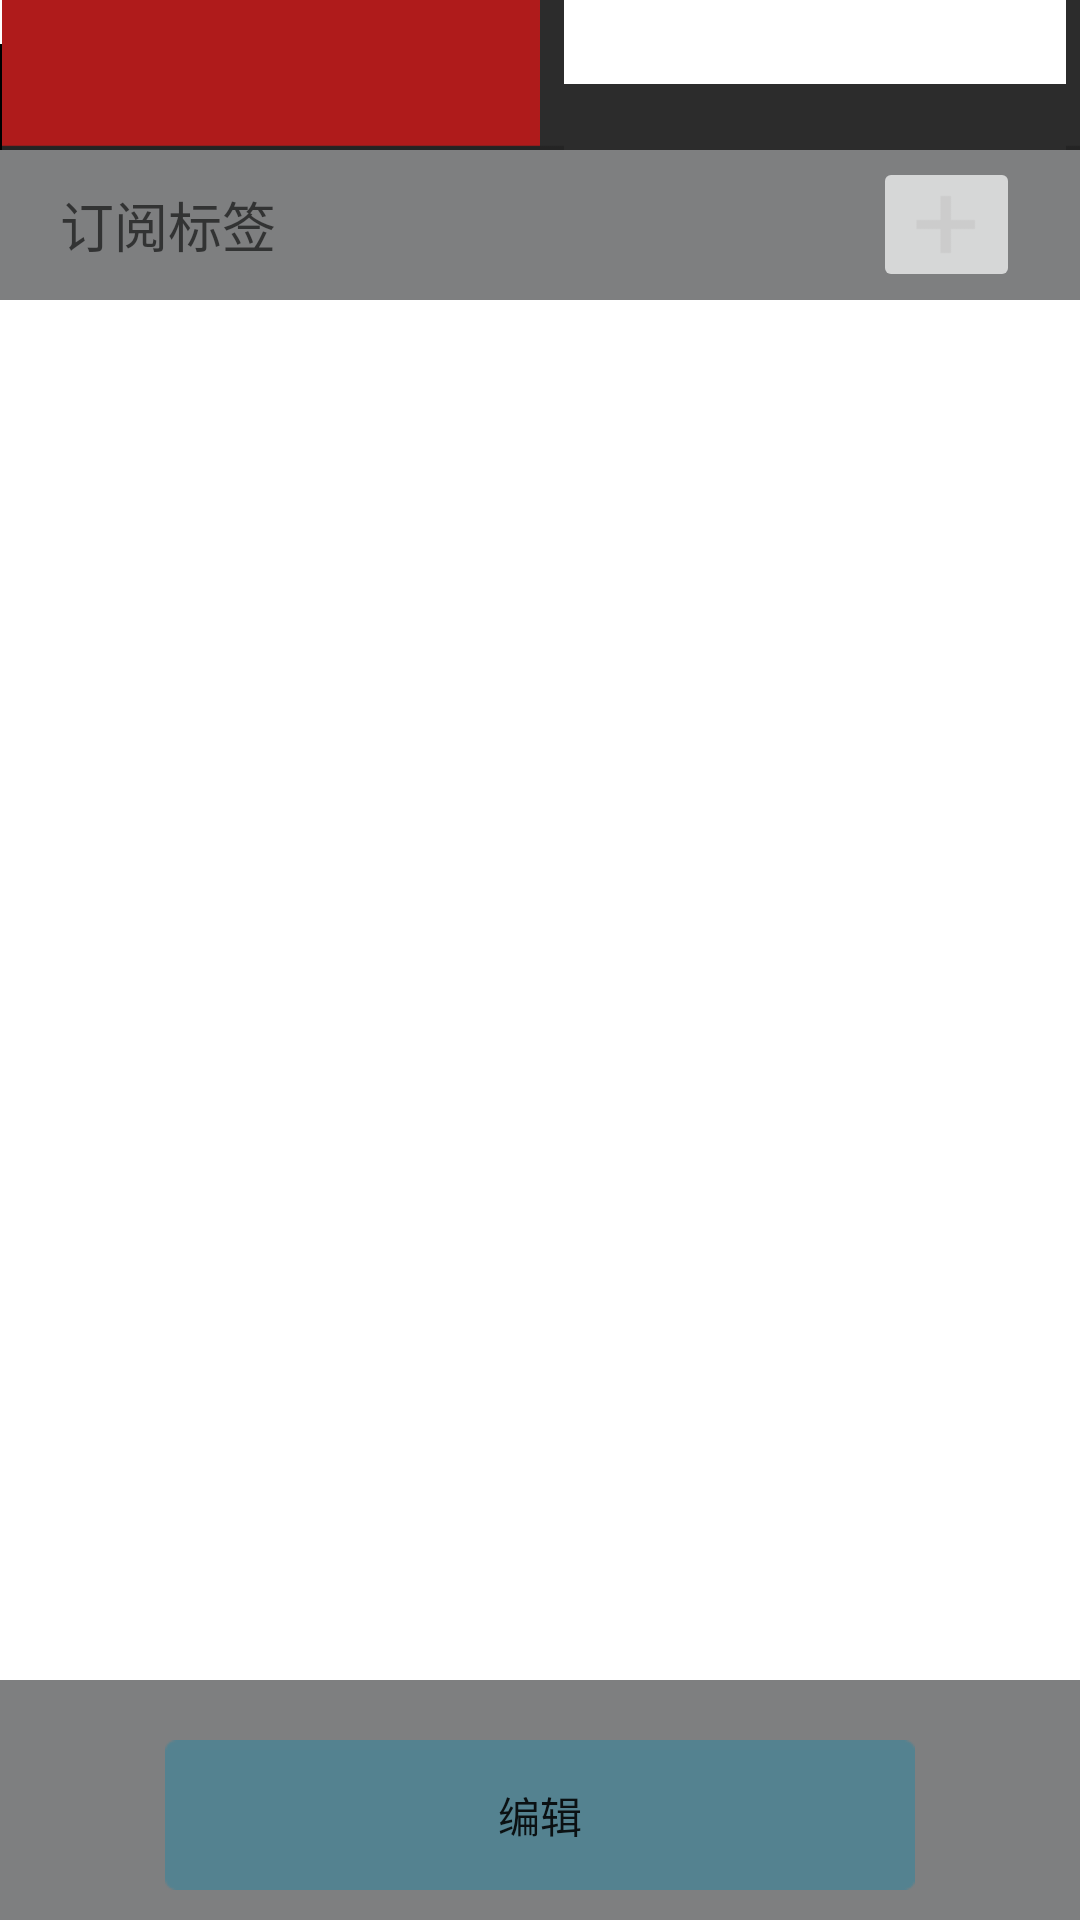

Here is an Android app screen rendered from its layout file. Give the layout XML and the strings, colors and styles it references.
<!-- AndroidManifest.xml: fallback theme Theme.MaterialComponents.DayNight.NoActionBar -->
<!-- res/layout/activity_main_right_list.xml -->
<?xml version="1.0" encoding="utf-8"?>
<LinearLayout xmlns:android="http://schemas.android.com/apk/res/android"
    android:layout_width="fill_parent"
    android:layout_height="match_parent"
    android:orientation="vertical">
  <LinearLayout
            android:layout_width="fill_parent"
            android:layout_height="50dp"
            android:layout_gravity="center_horizontal"
            >
      <RadioGroup
              android:layout_width="fill_parent"
              android:orientation="horizontal"
              android:layout_height="50dp">

          <RadioButton
                  android:layout_width="wrap_content"
                  android:layout_height="wrap_content"
                  android:id="@+id/radioButton"
                  android:layout_gravity="left|center_vertical"
                  android:checked="true"
                  android:button="@null"
                  android:background="@drawable/right_panel_label_radio_button"
                  android:layout_weight="1"/>

          <RadioButton
                  android:layout_width="wrap_content"
                  android:layout_height="wrap_content"
                  android:id="@+id/radioButton2"
                  android:button="@null"
                  android:background="@drawable/right_panel_label_radio_button"
                  android:layout_gravity="right|center_vertical"
                  android:layout_weight="1"/>
      </RadioGroup>
    </LinearLayout>

    <FrameLayout
            android:layout_width="fill_parent"
            android:layout_height="wrap_content">

        <RelativeLayout
                android:layout_width="fill_parent"
                android:layout_height="fill_parent"
                >

            <RelativeLayout
                    android:layout_width="fill_parent"
                    android:id="@+id/label_header"
                    android:layout_height="50dp"
                    android:layout_gravity="center"
                    android:background="@color/social_friend_gray"
                    >

                <TextView
                        android:layout_width="wrap_content"
                        android:layout_height="wrap_content"
                        android:textAppearance="?android:attr/textAppearanceMedium"
                        android:text="订阅标签"
                        android:id="@+id/textView"
                        android:layout_centerVertical="true"
                        android:layout_alignParentLeft="true"
                        android:layout_marginLeft="20dp"/>

                <ImageButton
                        android:layout_width="wrap_content"
                        android:layout_height="wrap_content"
                        android:id="@+id/add_label"
                        android:layout_centerVertical="true"
                        android:layout_alignParentRight="true"
                        android:layout_marginRight="20dp"
                        android:src="@drawable/right_panel_add"/>
            </RelativeLayout>


            <RelativeLayout
                    android:layout_width="fill_parent"
                    android:layout_height="wrap_content"
                    android:layout_below="@id/label_header"
                    android:layout_gravity="center"
                    android:id="@+id/middle_listview_layout"
                    >

                <ListView
                        android:layout_width="wrap_content"
                        android:layout_height="wrap_content"
                        android:id="@+id/listView"
                        android:layout_centerVertical="true"
                        android:layout_centerHorizontal="true"
                        android:footerDividersEnabled="false"
                        android:headerDividersEnabled="false"
                        android:focusable="false"
                        android:longClickable="false"
                        android:layout_alignParentBottom="false"
                        android:choiceMode="multipleChoice"/>
            </RelativeLayout>

            <RelativeLayout
                    android:layout_width="fill_parent"
                    android:layout_height="80dp"
                    android:layout_alignParentBottom="true"
                    android:background="@color/social_friend_gray"
                    android:layout_alignParentRight="false"
                    android:layout_alignParentTop="false"
                    android:layout_alignParentLeft="false"
                    >
                <Button
                        android:layout_width="wrap_content"
                        android:layout_height="wrap_content"
                        android:background="@drawable/global_blue_btn_bg"
                        android:layout_alignParentBottom="true"
                        android:text="@string/right_panel_label_edit"
                        android:layout_centerInParent="true"
                        android:layout_marginBottom="10dp"
                        android:id="@+id/edit_label"/>
            </RelativeLayout>
        </RelativeLayout>
    </FrameLayout>


</LinearLayout>
<!-- resources referenced by this layout -->
<resources>
  <color name="social_friend_gray">#ff7e7f80</color>
  <!-- drawable global_blue_btn_bg: png bitmap (drawable-hdpi, 3168 bytes) -->
  <!-- drawable right_panel_add: png bitmap (drawable-xhdpi, 1108 bytes) -->
  <!-- drawable right_panel_label_radio_button (drawable) -->
  <?xml version="1.0" encoding="utf-8"?>
  <selector xmlns:android="http://schemas.android.com/apk/res/android">
      <item
              android:state_checked="false"
              android:drawable="@drawable/right_panel_radio_button_d" />
      <item
              android:state_checked="true"
              android:drawable="@drawable/right_panel_radio_button_p" />
  </selector>
  <string name="right_panel_label_edit">编辑</string>
</resources>
